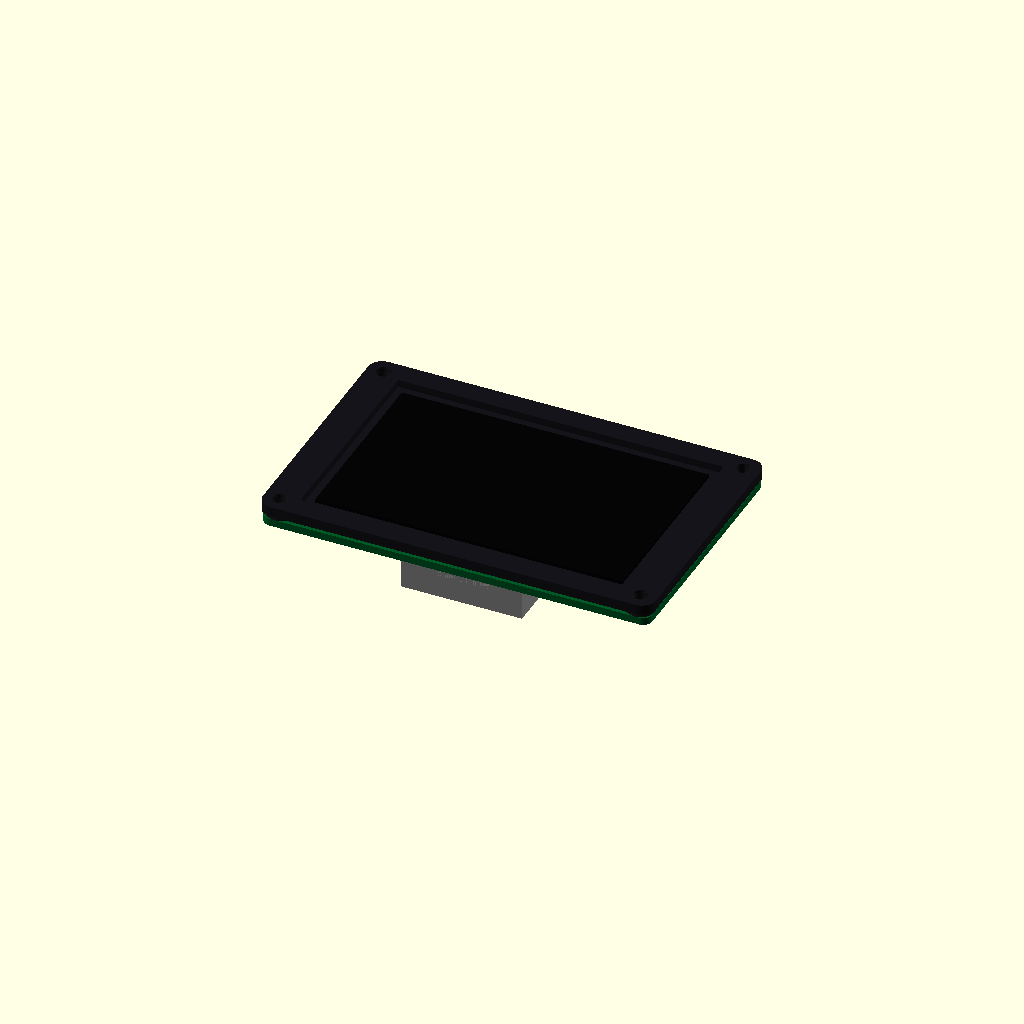
Cell 1: rendered with the file's own defaults.
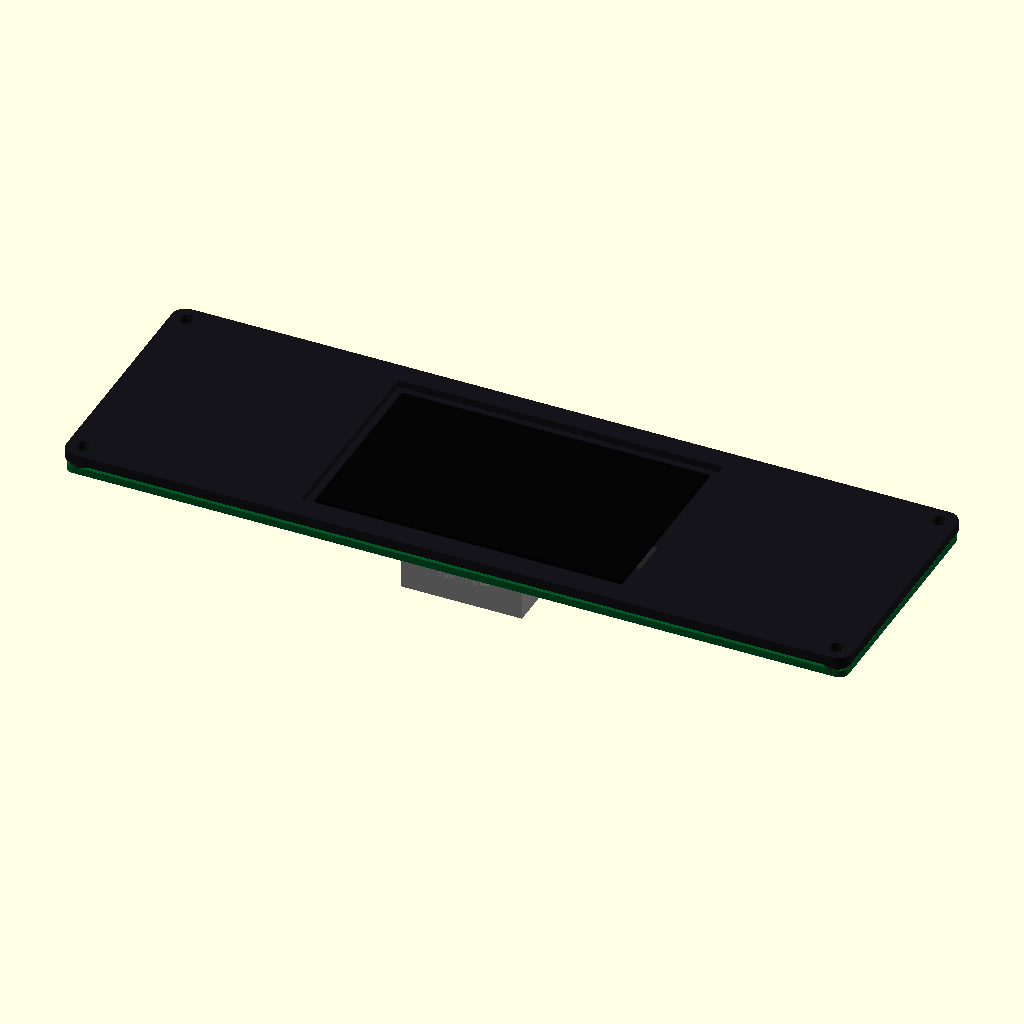
Cell 2 — width_mm set to 169, the other parameters unchanged.
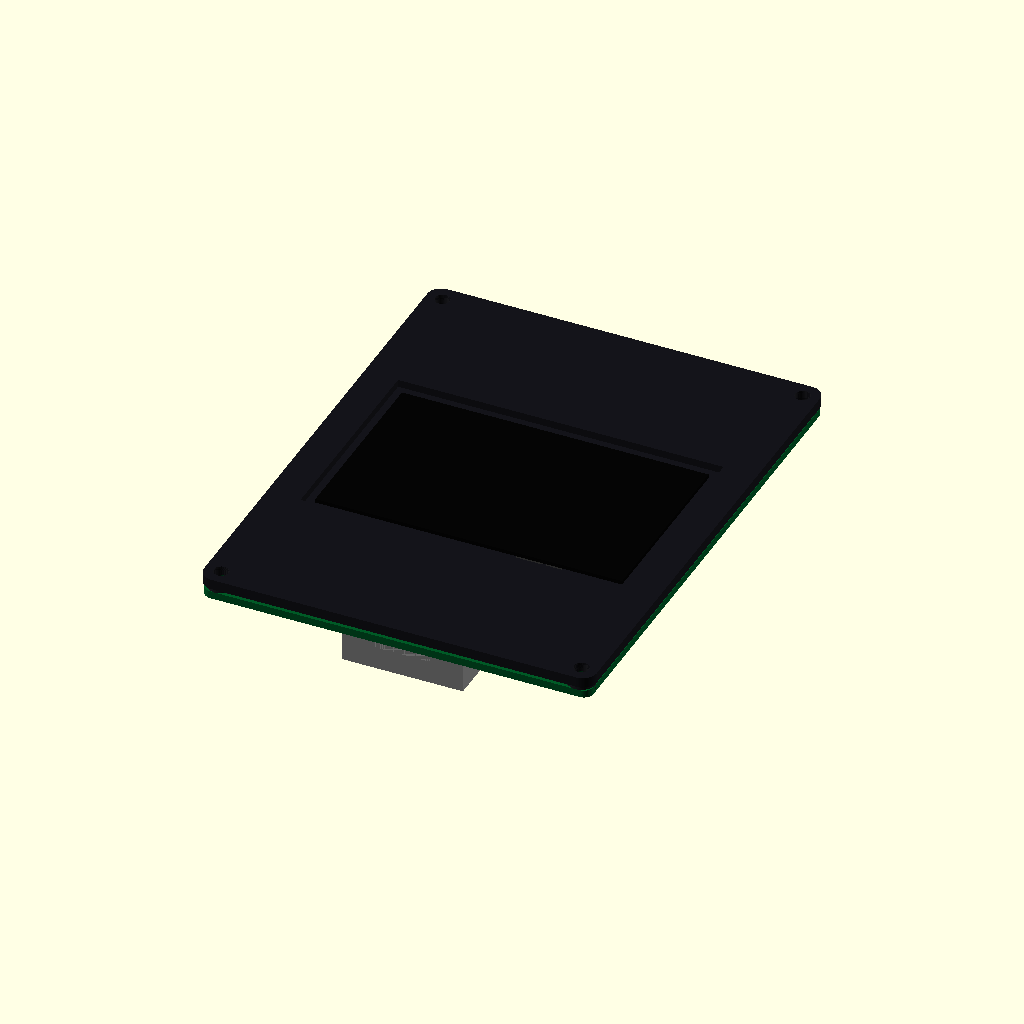
Cell 3 — height_mm set to 109, the other parameters unchanged.
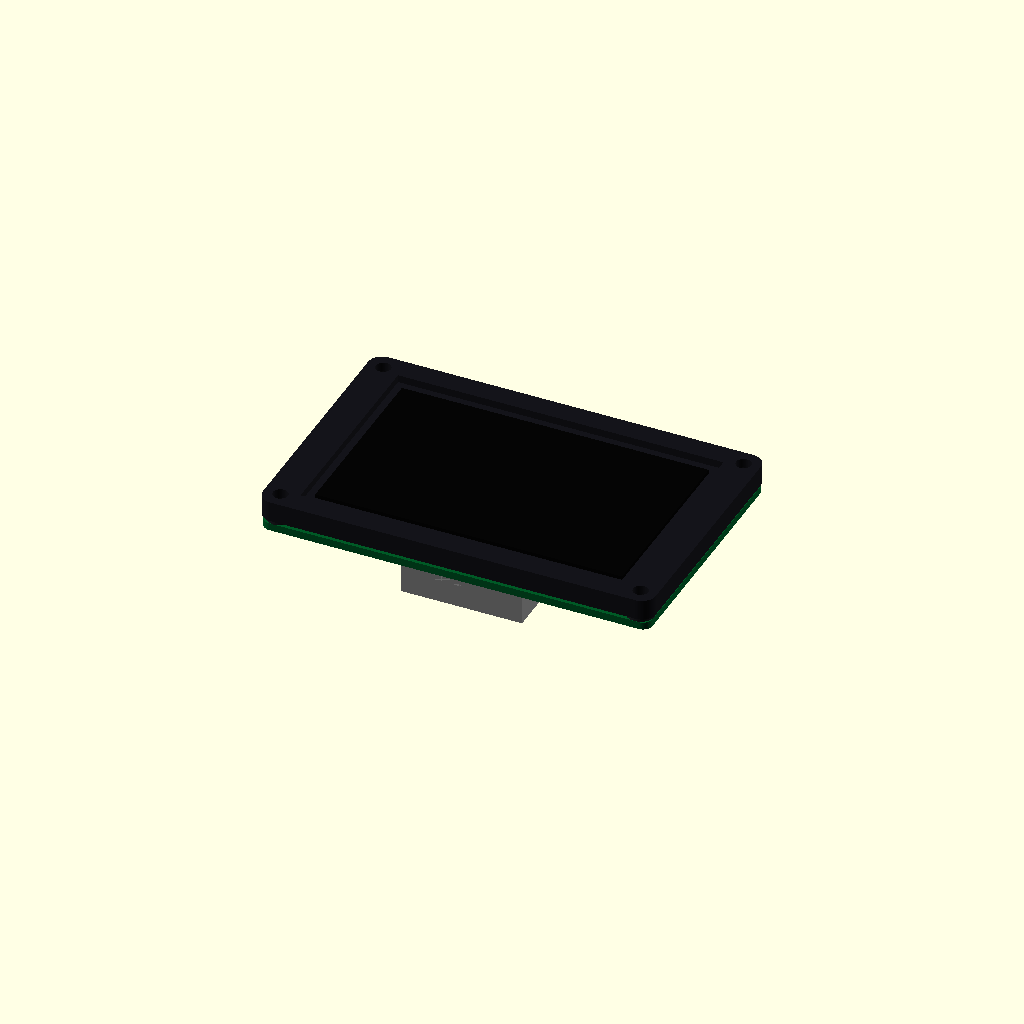
Cell 4 — bezel_thickness_mm set to 4.4, the other parameters unchanged.
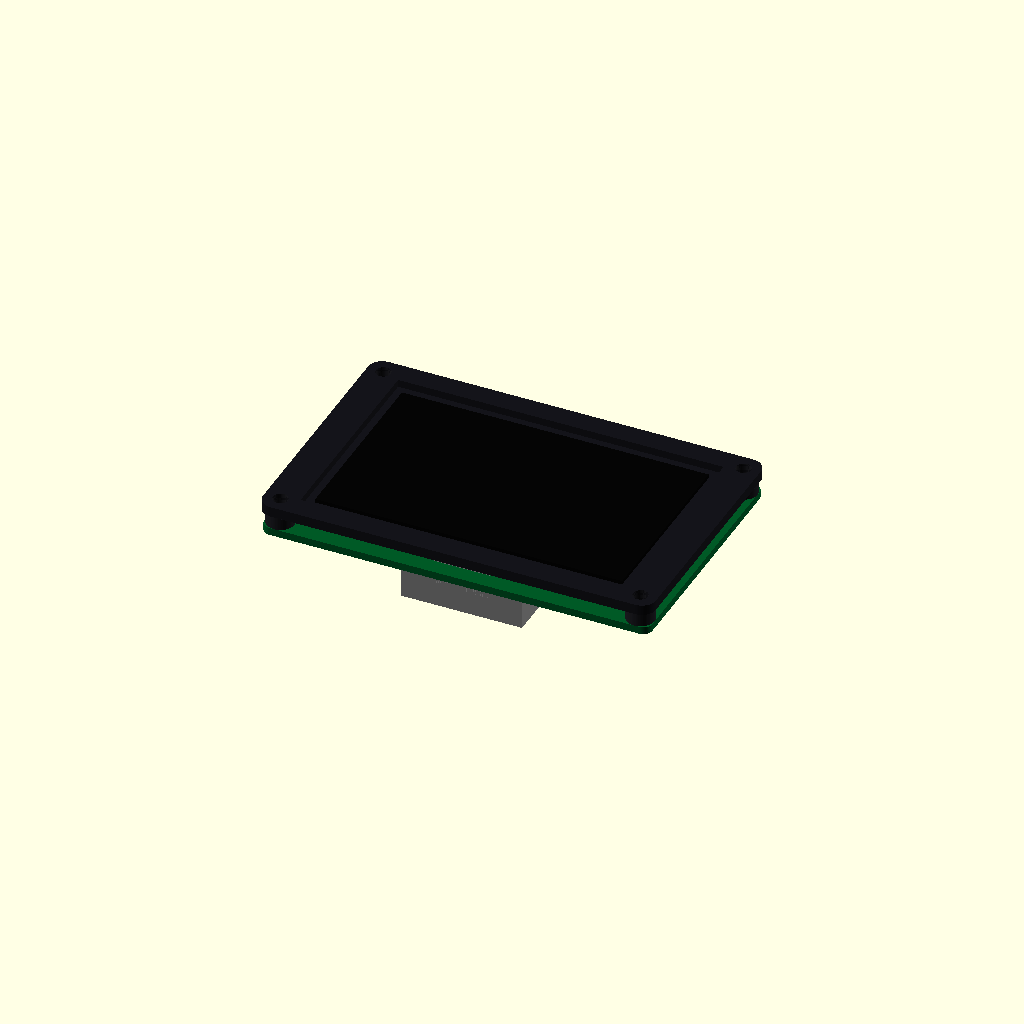
Cell 5: standoff_mm = 4.4 (everything else at default).
One fixed orthographic camera (rotation 55°, 0°, 25°; colour scheme Cornfield) for every cell.
The OpenSCAD source (results/craft/scad/display__BigTreeTech_TFT35v3_0.scad):
$fn = 64;

// BigTreeTech TFT35 v3.0 (approx envelope)
width_mm  = 84.5;
height_mm = 54.5;

// Thickness stack (front -> back)
bezel_thickness_mm = 2.2;
pcb_thickness_mm   = 1.6;
standoff_mm        = 2.2;   // gap between bezel and PCB (posts connect them)
total_thickness_mm = bezel_thickness_mm + standoff_mm + pcb_thickness_mm;

// Corners + holes
corner_radius_mm        = 3;
mount_hole_diameter_mm  = 3.2;
mount_edge_offset_mm    = 3.5; // distance from each outer edge to hole center

// Screen opening + recess
aperture_w_mm       = 70;
aperture_h_mm       = 45;
aperture_depth_mm   = 1.6;  // recess into bezel (not through)

// Screen glass (visible area)
glass_w_mm = 66;
glass_h_mm = 40;
glass_t_mm = 0.8;

// Backside connectors/components (more recognizable)
header_w_mm = 34;   // long header
header_h_mm = 7;
header_t_mm = 8;

sd_w_mm = 18;
sd_h_mm = 16;
sd_t_mm = 2.6;

usb_w_mm = 12;
usb_h_mm = 9;
usb_t_mm = 4.5;

chip_w_mm = 14;
chip_h_mm = 14;
chip_t_mm = 1.8;

reg_w_mm = 10;
reg_h_mm = 8;
reg_t_mm = 2.2;

cap_d_mm = 6;
cap_t_mm = 8;

// Connectivity / robustness
// Use 1-2mm overlap to guarantee watertight unions
overlap_mm = 1.2;
post_d_mm  = 6.0; // standoff post diameter (around holes)

// ---------- helpers ----------
module rounded_rect_prism(w,h,t,r){
    minkowski(){
        cube([w-2*r, h-2*r, t], center=true);
        cylinder(r=r, h=0.01, center=true);
    }
}

module hole_pattern(zc, h){
    for (sx=[-1,1], sy=[-1,1])
        translate([sx*(width_mm/2 - mount_edge_offset_mm),
                   sy*(height_mm/2 - mount_edge_offset_mm),
                   zc])
            cylinder(d=mount_hole_diameter_mm, h=h, center=true);
}

// ---------- main model ----------
module display_module(){
    // Z references
    z_bezel_c   = 0;
    z_bezel_top = z_bezel_c + bezel_thickness_mm/2;
    z_bezel_bot = z_bezel_c - bezel_thickness_mm/2;

    // PCB sits behind bezel with standoff gap; overlap ensures union connectivity
    z_pcb_c   = z_bezel_bot - standoff_mm - pcb_thickness_mm/2 + overlap_mm;
    z_pcb_top = z_pcb_c + pcb_thickness_mm/2;
    z_pcb_bot = z_pcb_c - pcb_thickness_mm/2;

    // Posts span from bezel bottom to PCB top (with overlap both ends)
    post_h   = (z_bezel_bot - z_pcb_top) + 2*overlap_mm;
    z_post_c = (z_bezel_bot + z_pcb_top)/2;

    // Common edge offsets for backside parts (all formula-based)
    edge_clear_mm = 4.0;
    y_top_inner   =  height_mm/2 - edge_clear_mm;
    y_bot_inner   = -height_mm/2 + edge_clear_mm;
    x_right_inner =  width_mm/2  - edge_clear_mm;
    x_left_inner  = -width_mm/2  + edge_clear_mm;

    // --- Added missing/previously floating underside blocks ---
    // Rear connector/port block (underside) - must intersect PCB by overlap
    port_w_mm = 26;
    port_h_mm = 14;
    port_t_mm = 10;

    // Large rear backing/cover block (underside) - must intersect PCB by overlap
    back_w_mm = 62;
    back_h_mm = 38;
    back_t_mm = 6;

    // Place underside blocks so their TOP face penetrates the PCB bottom by overlap_mm
    // (i.e., z_top = z_pcb_bot + overlap_mm)
    z_port_c = (z_pcb_bot + overlap_mm) - port_t_mm/2;
    z_back_c = (z_pcb_bot + overlap_mm) - back_t_mm/2;

    union(){
        // --- Bezel/frame with recessed opening ---
        color([0.08,0.08,0.10])
        difference(){
            rounded_rect_prism(width_mm, height_mm, bezel_thickness_mm, corner_radius_mm);

            // Recessed aperture (does not cut through)
            translate([0,0, z_bezel_top - aperture_depth_mm/2 + overlap_mm/2])
                cube([aperture_w_mm, aperture_h_mm, aperture_depth_mm + overlap_mm], center=true);

            // Mount holes through bezel
            hole_pattern(z_bezel_c, bezel_thickness_mm + 2*overlap_mm);
        }

        // --- Screen glass sitting in recess (connected via overlap) ---
        color([0.02,0.02,0.02])
        translate([0,0, z_bezel_top - aperture_depth_mm + glass_t_mm/2 - overlap_mm/2])
            cube([glass_w_mm, glass_h_mm, glass_t_mm + overlap_mm], center=true);

        // --- Standoff posts around mounting holes (connect bezel to PCB) ---
        color([0.12,0.12,0.14])
        difference(){
            for (sx=[-1,1], sy=[-1,1])
                translate([sx*(width_mm/2 - mount_edge_offset_mm),
                           sy*(height_mm/2 - mount_edge_offset_mm),
                           z_post_c])
                    cylinder(d=post_d_mm, h=post_h, center=true);

            // Drill holes through posts
            hole_pattern(z_post_c, post_h + 2*overlap_mm);
        }

        // --- PCB (connected to posts by overlap) ---
        color([0.0,0.35,0.15])
        difference(){
            translate([0,0,z_pcb_c])
                rounded_rect_prism(width_mm-1.0, height_mm-1.0, pcb_thickness_mm, max(1.5, corner_radius_mm-1.0));

            // Mount holes through PCB
            hole_pattern(z_pcb_c, pcb_thickness_mm + 2*overlap_mm);
        }

        // =========================
        // Back-side (negative Z) components: connected to PCB by overlap
        // =========================

        // Long header connector near top edge (back side)
        color([0.85,0.85,0.80])
        translate([0,
                   y_top_inner - header_h_mm/2,
                   (z_pcb_bot + overlap_mm) - header_t_mm/2])
            cube([header_w_mm, header_h_mm, header_t_mm + overlap_mm], center=true);

        // SD card slot near right edge (back side)
        color([0.65,0.65,0.65])
        translate([x_right_inner - sd_w_mm/2,
                   0,
                   (z_pcb_bot + overlap_mm) - sd_t_mm/2])
            cube([sd_w_mm, sd_h_mm, sd_t_mm + overlap_mm], center=true);

        // USB connector near bottom edge (back side)
        color([0.70,0.70,0.70])
        translate([0,
                   y_bot_inner + usb_h_mm/2,
                   (z_pcb_bot + overlap_mm) - usb_t_mm/2])
            cube([usb_w_mm, usb_h_mm, usb_t_mm + overlap_mm], center=true);

        // --- FIX 1: Rear connector/port block (underside) - attached (overlaps PCB) ---
        // Positioned near bottom edge, centered in X; top face penetrates PCB by overlap_mm
        color([0.55,0.55,0.55])
        translate([0,
                   y_bot_inner + port_h_mm/2,
                   z_port_c])
            cube([port_w_mm, port_h_mm, port_t_mm], center=true);

        // --- FIX 2: Large rear backing/cover block (underside) - attached (overlaps PCB) ---
        // Centered; top face penetrates PCB by overlap_mm
        color([0.75,0.75,0.75])
        translate([0, 0, z_back_c])
            cube([back_w_mm, back_h_mm, back_t_mm], center=true);

        // =========================
        // Top-side (positive Z) components: connected to PCB by overlap
        // =========================

        // Main IC on top side (positive Z)
        color([0.10,0.10,0.10])
        translate([-width_mm*0.12,
                   -height_mm*0.10,
                   (z_pcb_top - overlap_mm) + chip_t_mm/2])
            cube([chip_w_mm, chip_h_mm, chip_t_mm + overlap_mm], center=true);

        // Regulator block on top side (positive Z)
        color([0.15,0.15,0.15])
        translate([width_mm*0.18,
                   -height_mm*0.18,
                   (z_pcb_top - overlap_mm) + reg_t_mm/2])
            cube([reg_w_mm, reg_h_mm, reg_t_mm + overlap_mm], center=true);

        // Two electrolytic caps on back side (negative Z), connected to PCB
        color([0.20,0.20,0.20])
        for (dx=[-1,1])
            translate([dx*(cap_d_mm*0.9),
                       height_mm*0.05,
                       (z_pcb_bot + overlap_mm) - cap_t_mm/2])
                cylinder(d=cap_d_mm, h=cap_t_mm + overlap_mm, center=true);

        // Small passive block on top side (positive Z)
        color([0.20,0.20,0.20])
        translate([x_left_inner + 10/2,
                   height_mm*0.18,
                   (z_pcb_top - overlap_mm) + 1.0/2])
            cube([10, 6, 1.0 + overlap_mm], center=true);
    }
}

display_module();
Customizer parameters (derived from the source; name, type, default, range or options):
width_mm: number, default 84.5
height_mm: number, default 54.5
bezel_thickness_mm: number, default 2.2
pcb_thickness_mm: number, default 1.6
standoff_mm: number, default 2.2
corner_radius_mm: number, default 3
mount_hole_diameter_mm: number, default 3.2
mount_edge_offset_mm: number, default 3.5
aperture_w_mm: number, default 70
aperture_h_mm: number, default 45
aperture_depth_mm: number, default 1.6
glass_w_mm: number, default 66
glass_h_mm: number, default 40
glass_t_mm: number, default 0.8
header_w_mm: number, default 34
header_h_mm: number, default 7
header_t_mm: number, default 8
sd_w_mm: number, default 18
sd_h_mm: number, default 16
sd_t_mm: number, default 2.6
usb_w_mm: number, default 12
usb_h_mm: number, default 9
usb_t_mm: number, default 4.5
chip_w_mm: number, default 14
chip_h_mm: number, default 14
chip_t_mm: number, default 1.8
reg_w_mm: number, default 10
reg_h_mm: number, default 8
reg_t_mm: number, default 2.2
cap_d_mm: number, default 6
cap_t_mm: number, default 8
overlap_mm: number, default 1.2
post_d_mm: number, default 6
